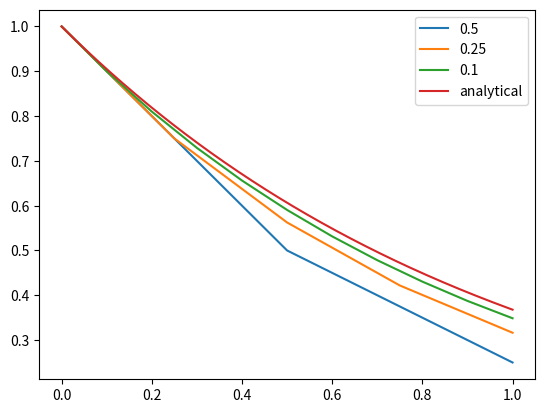
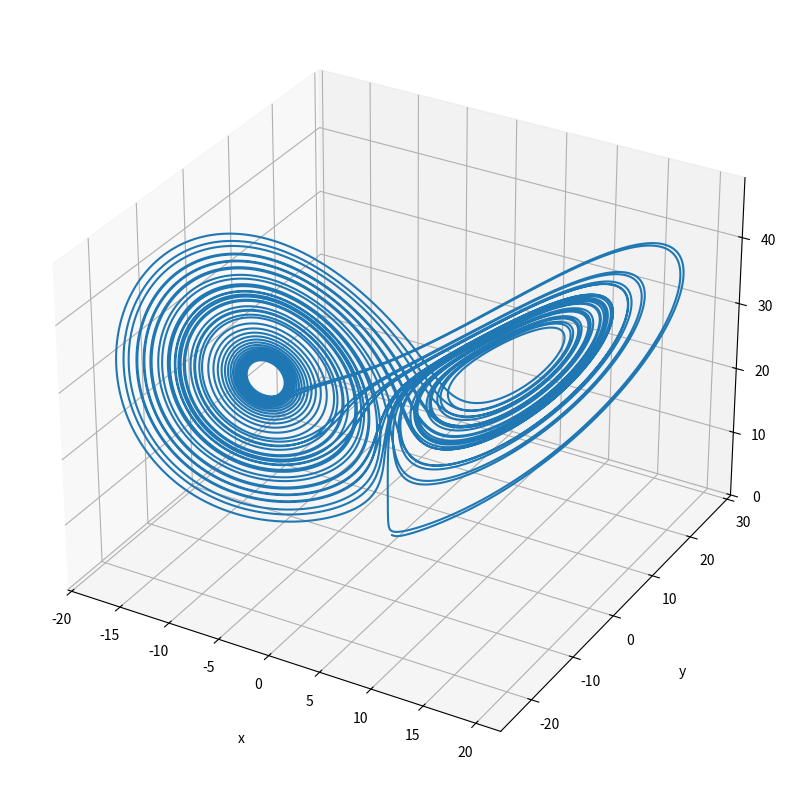

Generate these figures, in order, with matplotlib:
import numpy as np
import matplotlib.pyplot as plt

def euler_explicit_midpoint(f: 'Callable[float, float]', y0: float, t0: float, t: float, h: float) -> np.ndarray:
    r"""Computes the explicit (forward) midpoint Euler method to solve ODEs.

    The **explicit midpoint method** is :math: `u_{n+1}=u_{n-1}+2hf\left(t_n,u_n\right)`

    As two initial values are required, if y0_previous is not provided, it is computed with :math: `$y(-h)=y(0)-hf(0,y(0))$`.

    Args:
        f (Callable[float, float]): Function depending on y and t in that order.
            Equivalent to f(y,t).
        y0 (float): Initial value of the answer.
            Equivalent to y(t0).
        t0 (float): Initial time.
        t (float): Final time.
        h (float): Separation between the points of the interval.

    Returns:
        np.ndarray: Numerical solution of the ODE in the interval [t0, t0+h, ..., t-h, t].
    """
    t_ = np.arange(t0, t+h, h)
    N = len(t_)

    u = np.zeros_like(t_)
    u_previous = y0 - h * f(y0, t_[0])
    u[0] = y0

    for i in range(N-1):
        if i == 0:
            u[i+1] = u_previous + 2 * h * f(u[i], t_[i])
        else:
            u[i+1] = u[i-1] + 2 * h * f(u[i], t_[i])

    return u, t_

def euler_explicit(f: 'Callable[float, float]', y0: float, t0: float, t: float, h: float) -> np.ndarray:
    r"""Computes the explicit (forward) Euler method to solve ODEs.

    Args:
        f (Callable[float, float]): Function depending on y and t in that order.
            Equivalent to f(y,t).
        y0 (float): Initial value of the answer.
            Equivalent to y(t0).
        t0 (float): Initial time.
        t (float): Final time.
        h (float): Separation between the points of the interval.

    Returns:
        np.ndarray: Numerical solution of the ODE in the interval [t0, t0+h, ..., t-h, t].
    """
    t_ = np.arange(t0, t+h, h)
    N = len(t_)

    u = np.zeros_like(t_)
    u[0] = y0

    for i in range(N-1):
        u[i+1] = u[i] + h * f(u[i], t_[i])

    return u, t_

def euler_explicit_systems(f: 'Callable[float, ...]', vec0: np.ndarray, t0: float, t: float, h: float) -> np.ndarray:
    r"""Computes the explicit (forward) Euler method to solve a system of ODEs.

    The order of the arguments (variables) in `f` must the the same of the values in `vec0`.

    Args:
        f (Callable[float, ...]): Function depending on the any number of variables.
            Currently it does not support explicit dependence on time.
            Equivalent to f(y,t).
        vec0 (np.ndarray): Initial values of the answer.
            Equivalent to [x(t0), y(t0), ...].
        t0 (float): Initial time.
        t (float): Final time.
        h (float): Separation between the points of the interval.

    Returns:
        np.ndarray: Numerical solution of the ODE in the interval [t0, t0+h, ..., t-h, t].
    """
    t_ = np.arange(t0, t+h, h)
    N = len(t_)

    u = np.zeros((vec0.shape[0], N))

    u[:, t0] = vec0

    for i in range(N-1):
        u[..., i+1] = u[..., i] + h * f(*u[..., i])

    return u, t_


def exercise1(section, method):

    if section==1:
            
        h = [0.5, 0.25, 0.1]
        t0, t = 0, 1
    
    elif section==2:
        h = [0.1]
        t0, t = 0, 100  
    
    y0 =1
    f = lambda y, t: -y

    for hi in h:
        sol = method(f, y0, t0, t, hi)
        plt.plot(sol[1], sol[0], label=f'{hi}')
    
    t= np.arange(t0, t+ 0.001, 0.001)

    plt.plot(t, np.exp(-t), label='analytical')

    plt.legend()
    plt.show()


exercise1(1, euler_explicit)

t0, tf = 0, 50
vec0 = np.array([0, 1, 1.05])

s, r, b = 10, 28, 8/3

f = lambda x, y, z: np.array([s*(y-x), x*(r-z)-y, x*y - b*z])

h = 1e-4

u, _ = euler_explicit_systems(f, vec0, t0, tf, h)

fig = plt.figure(figsize = (10,10))

ax = plt.axes(projection='3d')

ax.grid()

ax.plot3D(u[0,:], u[1, :], u[2, :])

ax.set_xlabel('x', labelpad=20)
ax.set_ylabel('y', labelpad=20)
ax.set_zlabel('z', labelpad=20)

plt.show()